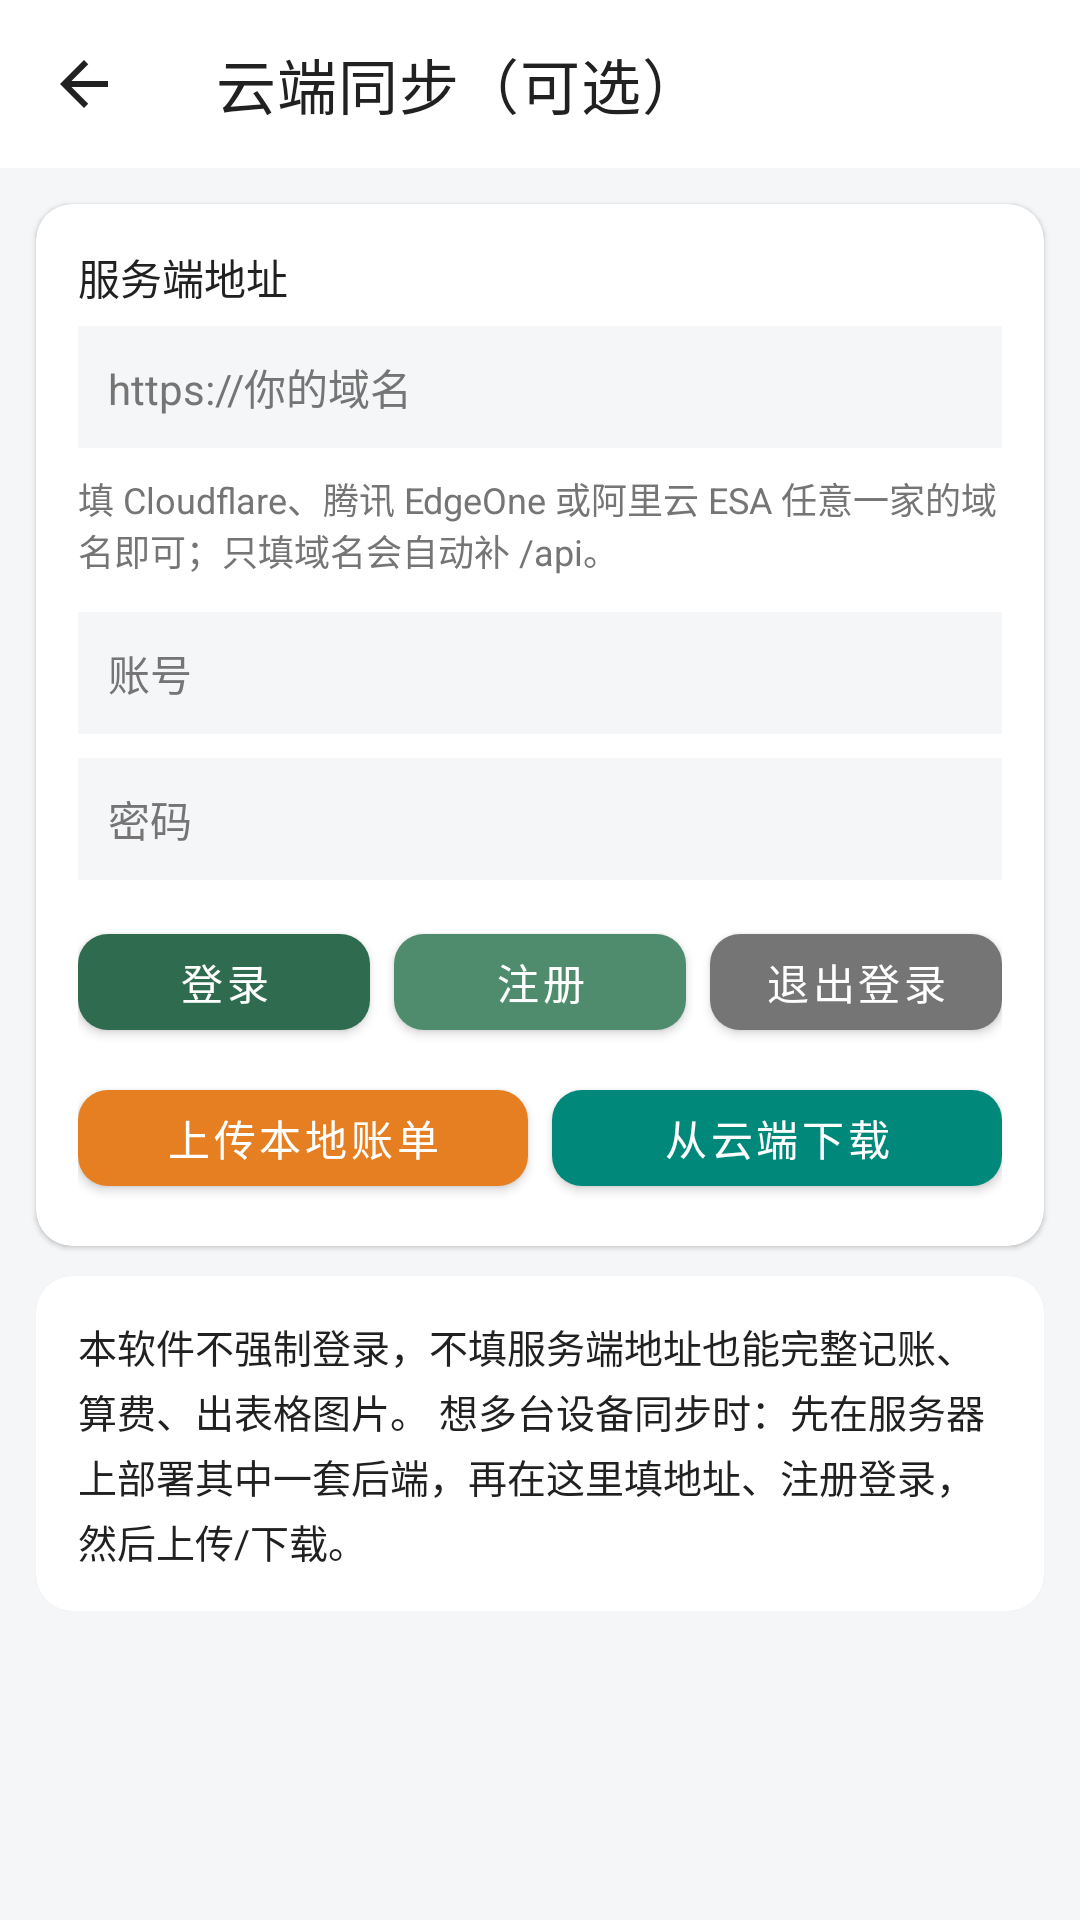

Here is an Android app screen rendered from its layout file. Give the layout XML and the strings, colors and styles it references.
<!-- AndroidManifest.xml: application theme Theme.RentUtility -->
<!-- res/layout/activity_sync.xml -->
<?xml version="1.0" encoding="utf-8"?>
<LinearLayout xmlns:android="http://schemas.android.com/apk/res/android"
    xmlns:app="http://schemas.android.com/apk/res-auto"
    android:layout_width="match_parent"
    android:layout_height="match_parent"
    android:background="@color/bg"
    android:fitsSystemWindows="true"
    android:orientation="vertical">

    <com.google.android.material.appbar.MaterialToolbar
        android:id="@+id/toolbar_sync"
        android:layout_width="match_parent"
        android:layout_height="56dp"
        android:background="@color/white"
        app:navigationIcon="@drawable/ic_back"
        app:navigationIconTint="@color/text_primary"
        app:title="@string/sync_title"
        app:titleTextColor="@color/text_primary" />

    <ScrollView
        android:layout_width="match_parent"
        android:layout_height="0dp"
        android:layout_weight="1">

        <LinearLayout
            android:layout_width="match_parent"
            android:layout_height="wrap_content"
            android:orientation="vertical"
            android:paddingBottom="18dp">

            <com.google.android.material.card.MaterialCardView
                android:layout_width="match_parent"
                android:layout_height="wrap_content"
                android:layout_marginLeft="12dp"
                android:layout_marginTop="12dp"
                android:layout_marginRight="12dp"
                app:cardBackgroundColor="@color/white"
                app:cardCornerRadius="12dp"
                app:cardElevation="1dp">

                <LinearLayout
                    android:layout_width="match_parent"
                    android:layout_height="wrap_content"
                    android:orientation="vertical"
                    android:padding="14dp">

                    <TextView
                        android:layout_width="match_parent"
                        android:layout_height="wrap_content"
                        android:text="@string/sync_server_label"
                        android:textColor="@color/text_primary"
                        android:textSize="14sp" />

                    <EditText
                        android:id="@+id/et_server"
                        android:layout_width="match_parent"
                        android:layout_height="wrap_content"
                        android:layout_marginTop="6dp"
                        android:background="@color/bg"
                        android:hint="@string/sync_server_hint"
                        android:inputType="textUri"
                        android:padding="10dp"
                        android:textColor="@color/text_primary"
                        android:textColorHint="@color/text_secondary"
                        android:textSize="14sp" />

                    <TextView
                        android:layout_width="match_parent"
                        android:layout_height="wrap_content"
                        android:layout_marginTop="8dp"
                        android:text="@string/sync_server_tip"
                        android:textColor="@color/text_secondary"
                        android:textSize="12sp" />

                    <EditText
                        android:id="@+id/et_username"
                        android:layout_width="match_parent"
                        android:layout_height="wrap_content"
                        android:layout_marginTop="12dp"
                        android:background="@color/bg"
                        android:hint="@string/sync_username_hint"
                        android:inputType="text"
                        android:padding="10dp"
                        android:textColor="@color/text_primary"
                        android:textColorHint="@color/text_secondary"
                        android:textSize="14sp" />

                    <EditText
                        android:id="@+id/et_password"
                        android:layout_width="match_parent"
                        android:layout_height="wrap_content"
                        android:layout_marginTop="8dp"
                        android:background="@color/bg"
                        android:hint="@string/sync_password_hint"
                        android:inputType="textPassword"
                        android:padding="10dp"
                        android:textColor="@color/text_primary"
                        android:textColorHint="@color/text_secondary"
                        android:textSize="14sp" />

                    <LinearLayout
                        android:layout_width="match_parent"
                        android:layout_height="wrap_content"
                        android:layout_marginTop="12dp"
                        android:orientation="horizontal">

                        <com.google.android.material.button.MaterialButton
                            android:id="@+id/btn_login"
                            android:layout_width="0dp"
                            android:layout_height="44dp"
                            android:layout_weight="1"
                            android:text="@string/sync_login"
                            android:textSize="14sp"
                            app:cornerRadius="10dp" />

                        <com.google.android.material.button.MaterialButton
                            android:id="@+id/btn_register"
                            android:layout_width="0dp"
                            android:layout_height="44dp"
                            android:layout_marginLeft="8dp"
                            android:layout_weight="1"
                            android:text="@string/sync_register"
                            android:textSize="14sp"
                            app:cornerRadius="10dp"
                            app:backgroundTint="@color/primary_light" />

                        <com.google.android.material.button.MaterialButton
                            android:id="@+id/btn_logout"
                            android:layout_width="0dp"
                            android:layout_height="44dp"
                            android:layout_marginLeft="8dp"
                            android:layout_weight="1"
                            android:text="@string/sync_logout"
                            android:textSize="14sp"
                            app:cornerRadius="10dp"
                            app:backgroundTint="@color/text_secondary" />
                    </LinearLayout>

                    <LinearLayout
                        android:layout_width="match_parent"
                        android:layout_height="wrap_content"
                        android:layout_marginTop="8dp"
                        android:orientation="horizontal">

                        <com.google.android.material.button.MaterialButton
                            android:id="@+id/btn_upload"
                            android:layout_width="0dp"
                            android:layout_height="44dp"
                            android:layout_weight="1"
                            android:text="@string/sync_upload"
                            android:textSize="14sp"
                            app:backgroundTint="@color/accent"
                            app:cornerRadius="10dp" />

                        <com.google.android.material.button.MaterialButton
                            android:id="@+id/btn_download"
                            android:layout_width="0dp"
                            android:layout_height="44dp"
                            android:layout_marginLeft="8dp"
                            android:layout_weight="1"
                            android:text="@string/sync_download"
                            android:textSize="14sp"
                            app:backgroundTint="@color/secondary_dark"
                            app:cornerRadius="10dp" />
                    </LinearLayout>
                </LinearLayout>
            </com.google.android.material.card.MaterialCardView>

            <com.google.android.material.card.MaterialCardView
                android:layout_width="match_parent"
                android:layout_height="wrap_content"
                android:layout_marginLeft="12dp"
                android:layout_marginTop="10dp"
                android:layout_marginRight="12dp"
                app:cardBackgroundColor="@color/white"
                app:cardCornerRadius="12dp"
                app:cardElevation="1dp">

                <TextView
                    android:id="@+id/tv_sync_status"
                    android:layout_width="match_parent"
                    android:layout_height="wrap_content"
                    android:lineSpacingExtra="3dp"
                    android:padding="14dp"
                    android:text="@string/sync_status_idle"
                    android:textColor="@color/text_primary"
                    android:textSize="13sp" />
            </com.google.android.material.card.MaterialCardView>
        </LinearLayout>
    </ScrollView>
</LinearLayout>
<!-- resources referenced by this layout -->
<resources>
  <color name="accent">#E67E22</color>
  <color name="bg">#F5F6F8</color>
  <color name="primary_light">#4E8C6D</color>
  <color name="secondary_dark">#00897B</color>
  <color name="text_primary">#212121</color>
  <color name="text_secondary">#757575</color>
  <color name="white">#FFFFFF</color>
  <!-- drawable ic_back (drawable) -->
  <?xml version="1.0" encoding="utf-8"?>
  <vector xmlns:android="http://schemas.android.com/apk/res/android"
      android:width="24dp"
      android:height="24dp"
      android:viewportWidth="24"
      android:viewportHeight="24">
      <path
          android:fillColor="#FF212121"
          android:pathData="M20,11H7.83l5.59,-5.59L12,4l-8,8 8,8 1.41,-1.41L7.83,13H20v-2z" />
  </vector>
  <string name="sync_download">从云端下载</string>
  <string name="sync_login">登录</string>
  <string name="sync_logout">退出登录</string>
  <string name="sync_password_hint">密码</string>
  <string name="sync_register">注册</string>
  <string name="sync_server_hint">https://你的域名</string>
  <string name="sync_server_label">服务端地址</string>
  <string name="sync_server_tip">填 Cloudflare、腾讯 EdgeOne 或阿里云 ESA 任意一家的域名即可；只填域名会自动补 /api。</string>
  <string name="sync_status_idle">本软件不强制登录，不填服务端地址也能完整记账、算费、出表格图片。
  
  想多台设备同步时：先在服务器上部署其中一套后端，再在这里填地址、注册登录，然后上传/下载。</string>
  <string name="sync_title">云端同步（可选）</string>
  <string name="sync_upload">上传本地账单</string>
  <string name="sync_username_hint">账号</string>
  <style name="Theme.RentUtility" parent="Theme.MaterialComponents.DayNight.NoActionBar">
          <item name="colorPrimary">@color/primary</item>
          <item name="colorPrimaryVariant">@color/primary_dark</item>
          <item name="colorOnPrimary">@color/white</item>
          <item name="colorSecondary">@color/secondary</item>
          <item name="colorSecondaryVariant">@color/secondary_dark</item>
          <item name="colorOnSecondary">@color/white</item>
          <item name="android:colorBackground">@color/bg</item>
          
          <item name="android:statusBarColor">@color/bg</item>
          <item name="android:windowLightStatusBar">true</item>
          
          <item name="android:navigationBarColor">@color/bg</item>
          <item name="android:windowLightNavigationBar">true</item>
          
          <item name="android:windowOptOutEdgeToEdgeEnforcement">true</item>
      </style>
  <color name="primary">#2F6B4F</color>
  <color name="primary_dark">#245441</color>
  <color name="secondary">#26A69A</color>
</resources>
